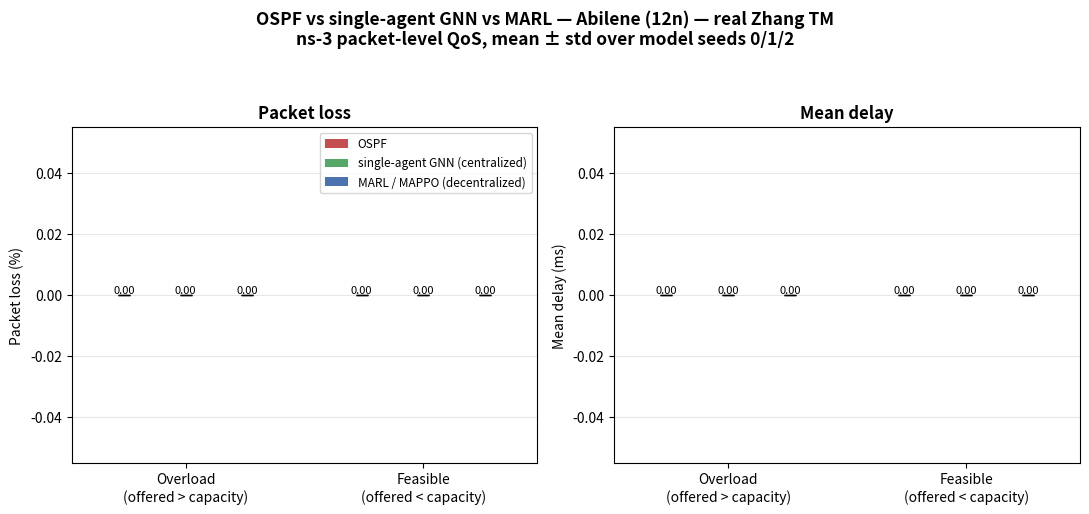

Generate this figure with matplotlib: (Note: this script raises an exception after producing the figure.)
#!/usr/bin/env python3
"""Fresh 3-way ns-3 QoS figures (OSPF vs single-agent GNN vs MARL), per network,
multi-seed (0/1/2) mean ± std, matching RESULTS_SUMMARY.md §2. Loss + delay panels,
overload vs feasible regime. Reads the per-seed summary.json files directly (no re-sim):
  results/ns3_eval_realsa_fresh_<net>_s<seed>/summary.json   (SA-GNN routing + OSPF)
  results/ns3_eval_realmarl_fresh_<net>_s<seed>/summary.json (MARL routing)
"""
import json
import os
import numpy as np
import matplotlib
matplotlib.use("Agg")
import matplotlib.pyplot as plt

R = "results"
SEEDS = [0, 1, 2]
NETS = [("abilene_sndlib", "Abilene (12n) — real Zhang TM"),
        ("geant_sndlib", "GÉANT (22n) — real Uhlig/TOTEM TM"),
        ("germany50_sndlib", "Germany50 (50n) — real DFN TM")]
OSPF_C, SA_C, MA_C = "#c44e52", "#55a868", "#4c72b0"
REGIMES = ["overload", "feasible"]
REG_LAB = ["Overload\n(offered > capacity)", "Feasible\n(offered < capacity)"]


def gather(meth, net, regime, key):
    vals = []
    for s in SEEDS:
        fp = f"{R}/ns3_eval_{meth}_fresh_{net}_s{s}/summary.json"
        if not os.path.exists(fp):
            continue
        b = json.load(open(fp))["by_regime"][regime]
        if b.get(key) is not None:
            vals.append(b[key])
    return np.array(vals)


def mean_std(a):
    return (float(a.mean()), float(a.std())) if len(a) else (0.0, 0.0)


def make(net, title):
    x = np.arange(len(REGIMES)); w = 0.26
    fig, axes = plt.subplots(1, 2, figsize=(11, 5.2))
    for ax, ok, gk, ylabel in [
            (axes[0], "ospf_loss", "gnn_loss", "Packet loss (%)"),
            (axes[1], "ospf_delay_ms", "gnn_delay_ms", "Mean delay (ms)")]:
        ospf = [mean_std(gather("realsa", net, r, ok)) for r in REGIMES]   # OSPF from SA dirs
        sa = [mean_std(gather("realsa", net, r, gk)) for r in REGIMES]
        ma = [mean_std(gather("realmarl", net, r, gk)) for r in REGIMES]
        for off, series, c, lab in [(-w, ospf, OSPF_C, "OSPF"),
                                    (0, sa, SA_C, "single-agent GNN (centralized)"),
                                    (w, ma, MA_C, "MARL / MAPPO (decentralized)")]:
            m = [v[0] for v in series]; e = [v[1] for v in series]
            ax.bar(x + off, m, w, yerr=e, capsize=4, color=c, label=lab)
            for xi, (mv, ev) in zip(x + off, series):
                ax.text(xi, mv + ev, f"{mv:.2f}" if mv < 10 else f"{mv:.1f}",
                        ha="center", va="bottom", fontsize=8)
        ax.set_xticks(x); ax.set_xticklabels(REG_LAB)
        ax.set_ylabel(ylabel); ax.set_title(ylabel.split(" (")[0], fontweight="bold")
        ax.grid(axis="y", alpha=0.3)
    axes[0].legend(loc="upper right", fontsize=8.5)
    fig.suptitle(f"OSPF vs single-agent GNN vs MARL — {title}\n"
                 "ns-3 packet-level QoS, mean ± std over model seeds 0/1/2",
                 fontsize=12.5, fontweight="bold")
    fig.tight_layout(rect=(0, 0, 1, 0.93))
    short = net.replace("_sndlib", "")
    fig.savefig(f"{R}/fig_real3way_{short}.png", dpi=150)
    print(f"[saved] {R}/fig_real3way_{short}.png")


if __name__ == "__main__":
    for net, title in NETS:
        make(net, title)
